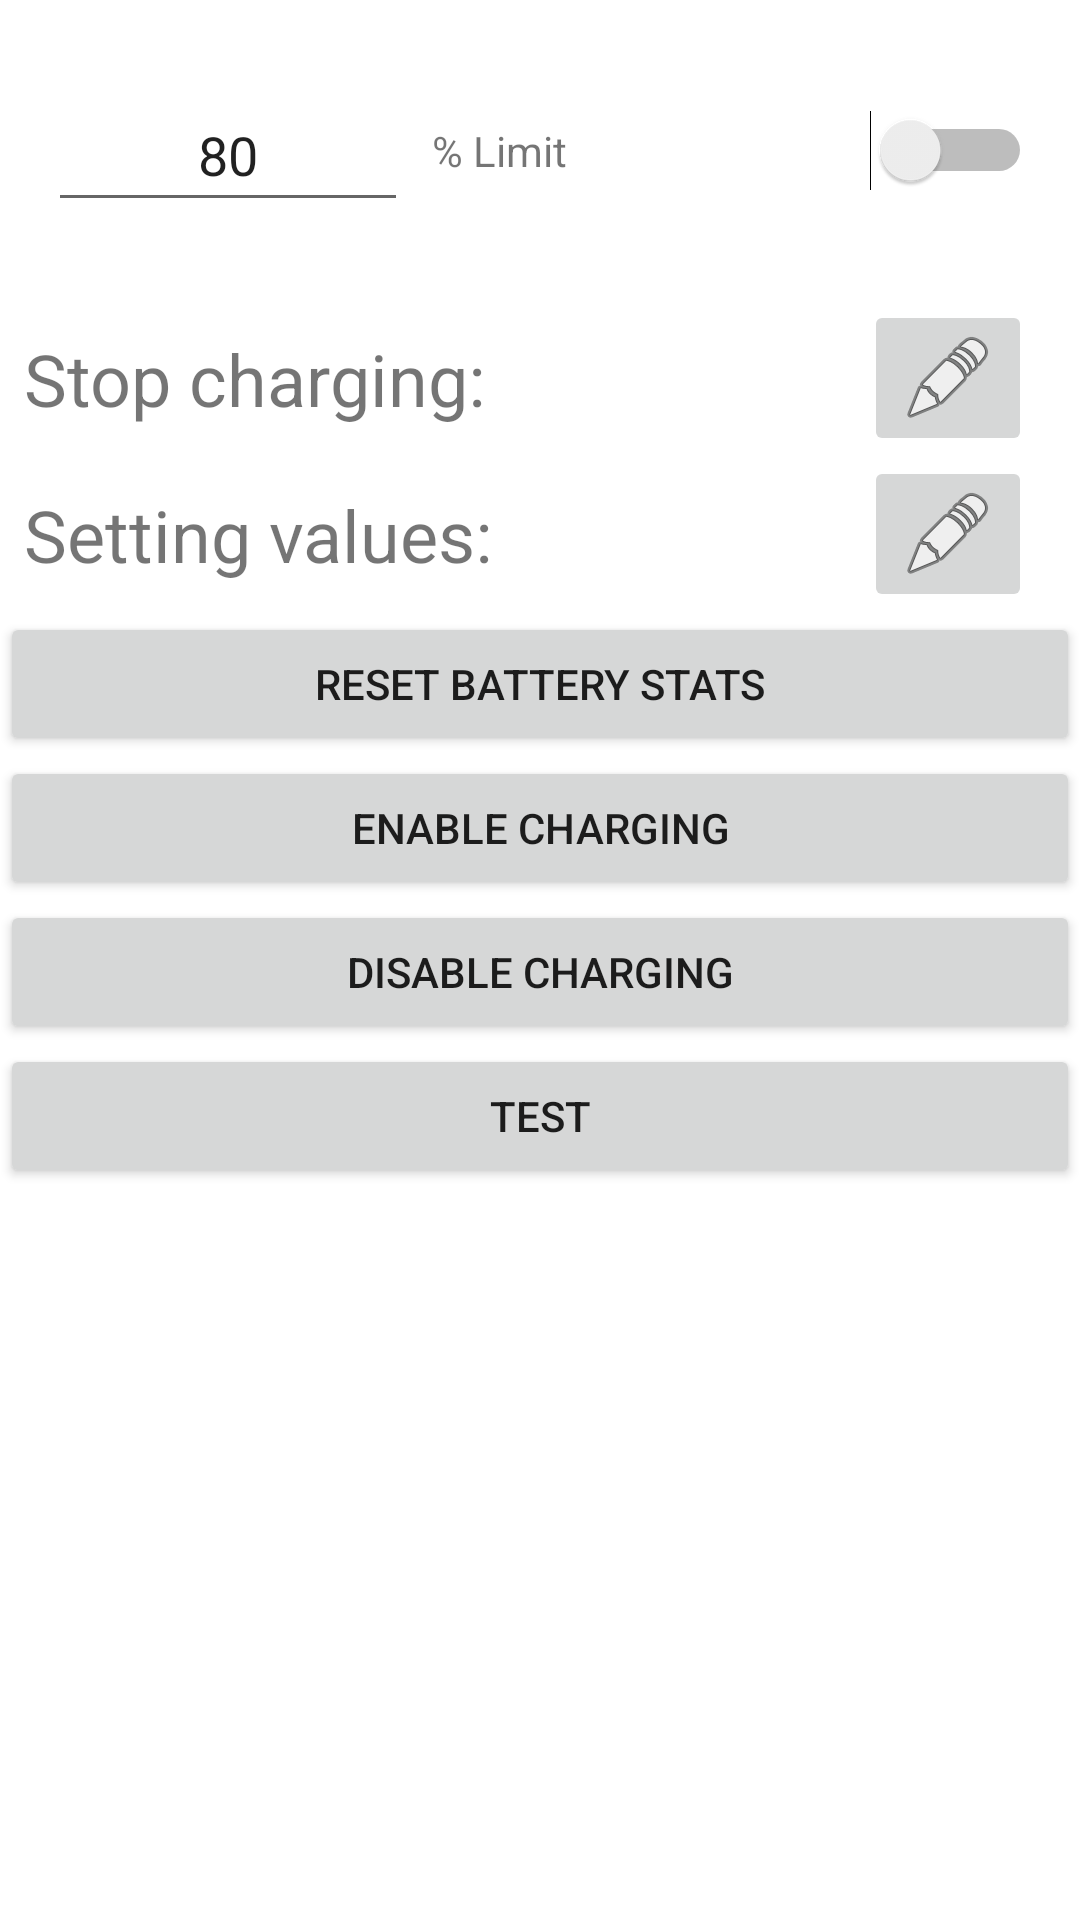

Android layout source for this screen:
<!-- AndroidManifest.xml: application theme Theme.ChargingController -->
<!-- res/layout/activity_main.xml -->
<?xml version="1.0" encoding="utf-8"?>
<LinearLayout xmlns:android="http://schemas.android.com/apk/res/android"
    xmlns:app="http://schemas.android.com/apk/res-auto"
    xmlns:tools="http://schemas.android.com/tools"
    android:layout_width="match_parent"
    android:layout_height="match_parent"
    android:orientation="vertical"
    tools:context=".MainActivity">

    <ScrollView
        android:layout_width="match_parent"
        android:layout_height="match_parent">

        <LinearLayout
            android:layout_width="match_parent"
            android:layout_height="wrap_content"
            android:orientation="vertical" >

            <androidx.constraintlayout.widget.ConstraintLayout
                android:layout_width="match_parent"
                android:layout_height="100dp">

                <EditText
                    android:id="@+id/editTextCapacityLimit"
                    android:layout_width="120dp"
                    android:layout_height="wrap_content"
                    android:layout_marginStart="16dp"
                    android:ems="10"
                    android:imeOptions="actionDone"
                    android:inputType="number"
                    android:minHeight="48dp"
                    android:text="80"
                    android:textAlignment="center"
                    app:layout_constraintBottom_toBottomOf="parent"
                    app:layout_constraintStart_toStartOf="parent"
                    app:layout_constraintTop_toTopOf="parent" />

                <TextView
                    android:id="@+id/textView"
                    android:layout_width="wrap_content"
                    android:layout_height="wrap_content"
                    android:layout_marginStart="8dp"
                    android:text="% Limit"
                    app:layout_constraintBottom_toBottomOf="parent"
                    app:layout_constraintStart_toEndOf="@+id/editTextCapacityLimit"
                    app:layout_constraintTop_toTopOf="parent" />

                <Switch
                    android:id="@+id/switchCapacityLimit"
                    android:layout_width="wrap_content"
                    android:layout_height="wrap_content"
                    android:layout_marginEnd="16dp"
                    android:minWidth="48dp"
                    android:minHeight="48dp"
                    app:layout_constraintBottom_toBottomOf="parent"
                    app:layout_constraintEnd_toEndOf="parent"
                    app:layout_constraintTop_toTopOf="parent"
                    tools:ignore="UseSwitchCompatOrMaterialXml" />

            </androidx.constraintlayout.widget.ConstraintLayout>

            <androidx.constraintlayout.widget.ConstraintLayout
                android:layout_width="match_parent"
                android:layout_height="wrap_content">

                <TextView
                    android:id="@+id/textViewStopChargingEdit"
                    android:layout_width="wrap_content"
                    android:layout_height="wrap_content"
                    android:layout_marginStart="8dp"
                    android:layout_marginTop="8dp"
                    android:layout_marginBottom="8dp"
                    android:text="Stop charging:"
                    android:textSize="24sp"
                    app:layout_constraintBottom_toBottomOf="parent"
                    app:layout_constraintStart_toStartOf="parent"
                    app:layout_constraintTop_toTopOf="parent" />

                <ImageButton
                    android:id="@+id/imageButtonStopChargingMain"
                    android:layout_width="wrap_content"
                    android:layout_height="wrap_content"
                    android:layout_marginEnd="16dp"
                    app:layout_constraintBottom_toBottomOf="parent"
                    app:layout_constraintEnd_toEndOf="parent"
                    app:layout_constraintTop_toTopOf="parent"
                    app:srcCompat="@android:drawable/ic_menu_edit" />

            </androidx.constraintlayout.widget.ConstraintLayout>

            <androidx.recyclerview.widget.RecyclerView
                android:id="@+id/recyclerViewStopCharging"
                android:layout_width="match_parent"
                android:layout_height="match_parent">

            </androidx.recyclerview.widget.RecyclerView>

            <androidx.constraintlayout.widget.ConstraintLayout
                android:layout_width="match_parent"
                android:layout_height="wrap_content">

                <TextView
                    android:id="@+id/textViewSettingValueEdit"
                    android:layout_width="wrap_content"
                    android:layout_height="wrap_content"
                    android:layout_marginStart="8dp"
                    android:layout_marginTop="8dp"
                    android:layout_marginBottom="8dp"
                    android:text="Setting values:"
                    android:textSize="24sp"
                    app:layout_constraintBottom_toBottomOf="parent"
                    app:layout_constraintStart_toStartOf="parent"
                    app:layout_constraintTop_toTopOf="parent" />

                <ImageButton
                    android:id="@+id/imageButtonSettingValueMain"
                    android:layout_width="wrap_content"
                    android:layout_height="wrap_content"
                    android:layout_marginEnd="16dp"
                    app:layout_constraintBottom_toBottomOf="parent"
                    app:layout_constraintEnd_toEndOf="parent"
                    app:layout_constraintTop_toTopOf="parent"
                    app:srcCompat="@android:drawable/ic_menu_edit" />

            </androidx.constraintlayout.widget.ConstraintLayout>

            <androidx.recyclerview.widget.RecyclerView
                android:id="@+id/recyclerViewSettingValue"
                android:layout_width="match_parent"
                android:layout_height="match_parent">

            </androidx.recyclerview.widget.RecyclerView>

            <Button
                android:id="@+id/buttonResetBatteryStats"
                android:layout_width="match_parent"
                android:layout_height="wrap_content"
                android:text="Reset Battery Stats" />

            <Button
                android:id="@+id/buttonEnableCharging"
                android:layout_width="match_parent"
                android:layout_height="wrap_content"
                android:text="Enable Charging" />

            <Button
                android:id="@+id/buttonDisableCharging"
                android:layout_width="match_parent"
                android:layout_height="wrap_content"
                android:text="Disable Charging" />

            <Button
                android:id="@+id/buttonTestActivity"
                android:layout_width="match_parent"
                android:layout_height="wrap_content"
                android:text="Test" />

        </LinearLayout>
    </ScrollView>

</LinearLayout>
<!-- resources referenced by this layout -->
<resources>
  <style name="Theme.ChargingController" parent="Theme.MaterialComponents.DayNight.DarkActionBar">
          
          <item name="colorPrimary">@color/purple_500</item>
          <item name="colorPrimaryVariant">@color/purple_700</item>
          <item name="colorOnPrimary">@color/white</item>
          
          <item name="colorSecondary">@color/teal_200</item>
          <item name="colorSecondaryVariant">@color/teal_700</item>
          <item name="colorOnSecondary">@color/black</item>
          
          <item name="android:statusBarColor" tools:targetApi="l">?attr/colorPrimaryVariant</item>
          
      </style>
  <!-- not gathered from this repository: default colours our renderer supplied (Android Studio template values) -->
  <color name="purple_500">#FF6200EE</color>
  <color name="purple_700">#FF3700B3</color>
  <color name="teal_200">#FF03DAC5</color>
  <color name="teal_700">#FF018786</color>
  <color name="black">#FF000000</color>
  <color name="white">#FFFFFFFF</color>
</resources>
